18-way image classification set "picture" from GitHub (hk-railway/picturebook); label vocabulary: JR bus, JR ETC, JR EXP DC, JR EXP EC, JR ferry, JR local&etc PC, JR local diesel car, JR LOCAL EC1, JR LOCAL EC2, JR local hybrid car, JR LOCO, JR maglev, JR shinkansen, JR super express diesel car, JR super express electric car, JR superexp ec(jnr1), JR superexp ec(jnr2), JR super express passenger car.

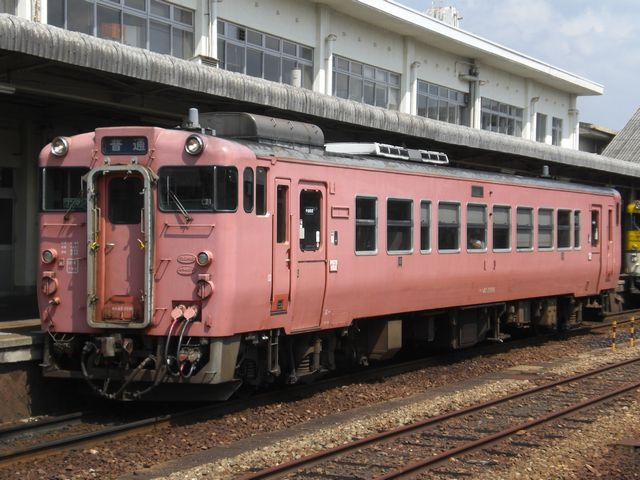
Label: JR local diesel car

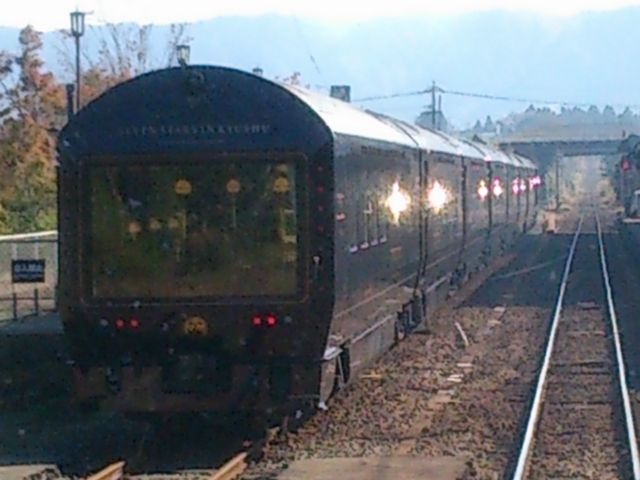
Label: JR super express passenger car

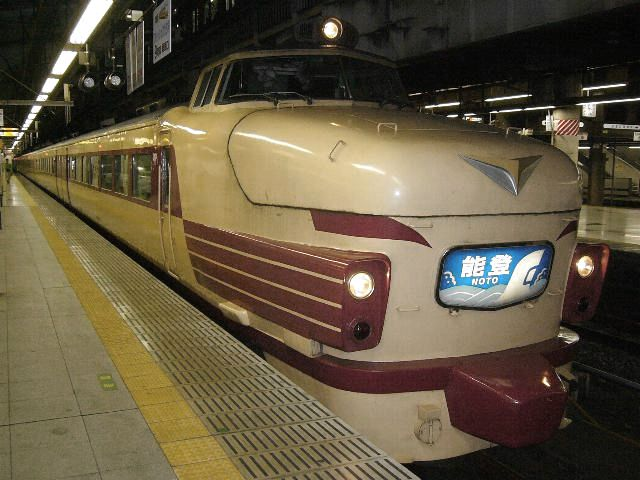
Label: JR superexp ec(jnr2)

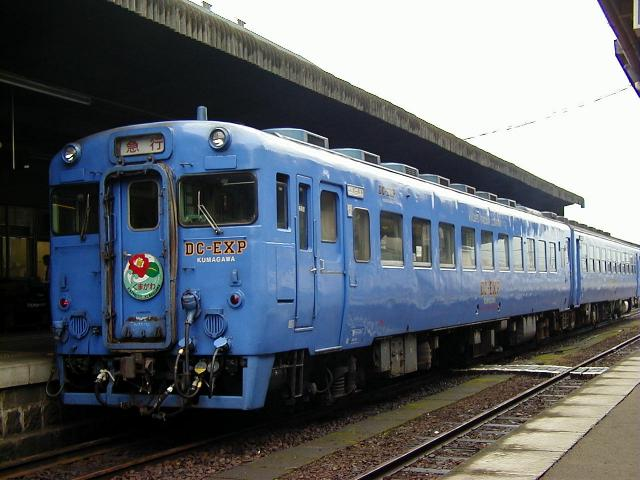
Label: JR EXP DC

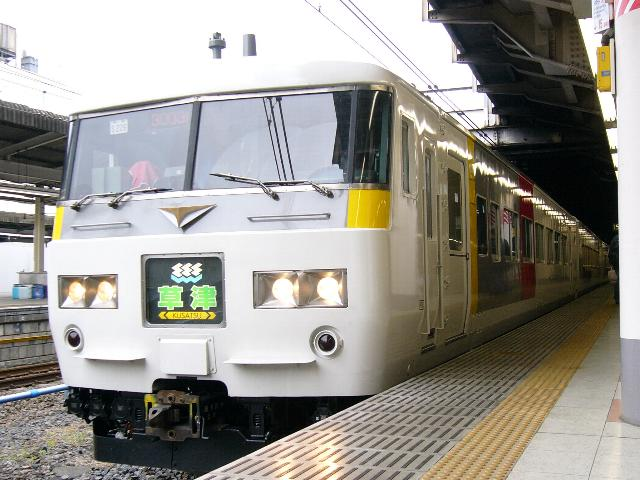
Label: JR superexp ec(jnr1)

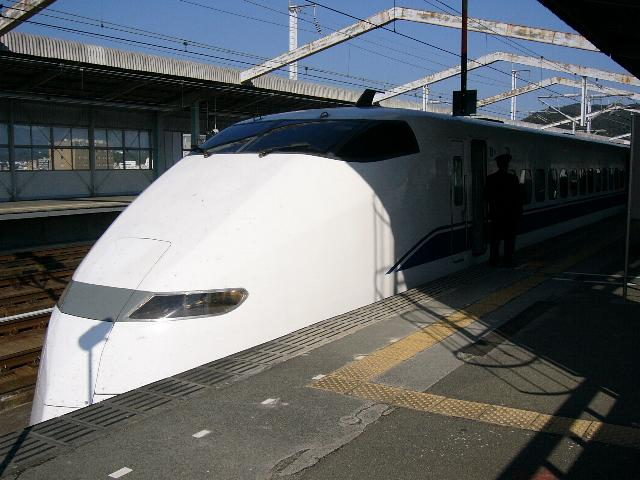
Label: JR shinkansen
